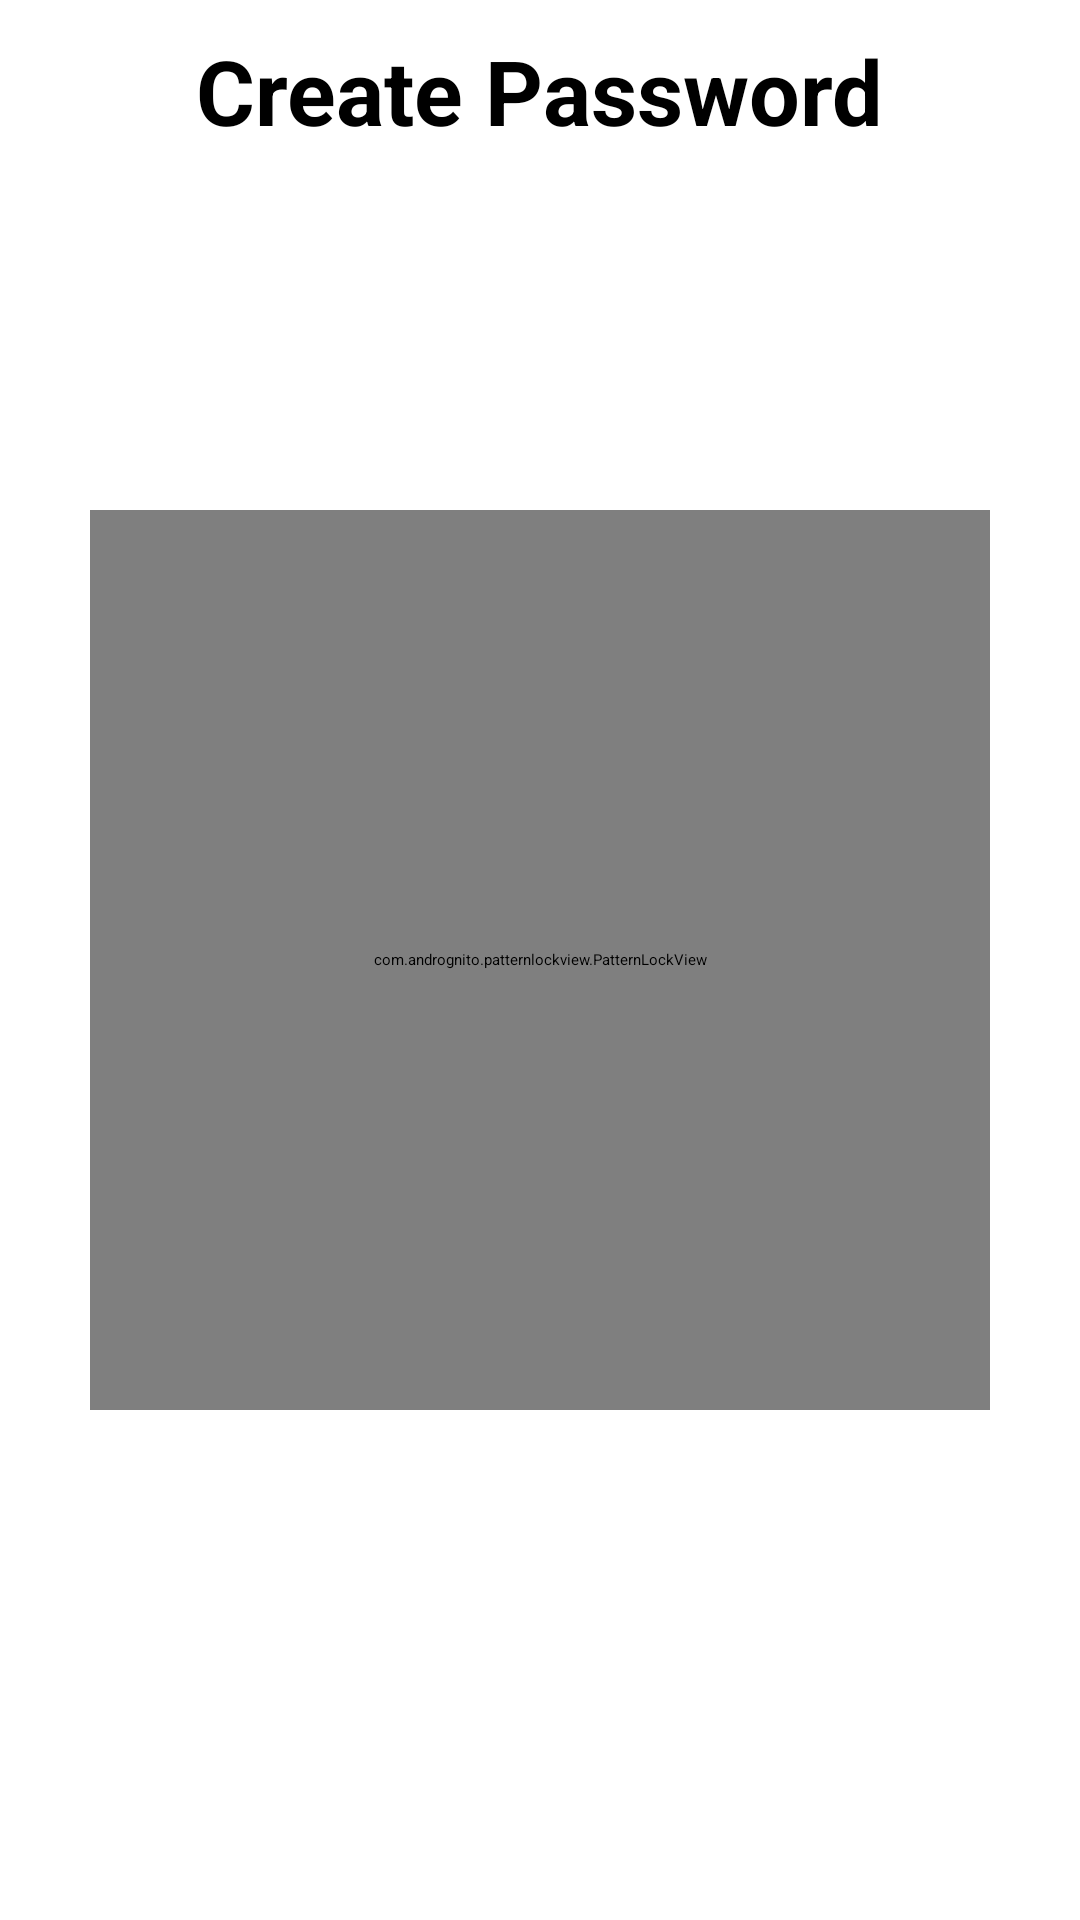

This screen was rendered from an Android layout file. Write that file and the resources it references.
<!-- AndroidManifest.xml: application theme Theme.14GalleryPhotoAndAlbumGallery.NoActionBar -->
<!-- res/layout/activity_create_password.xml -->
<?xml version="1.0" encoding="utf-8"?>
<RelativeLayout
    xmlns:android="http://schemas.android.com/apk/res/android"
    xmlns:app="http://schemas.android.com/apk/res-auto"
    android:layout_width="match_parent"
    android:layout_height="match_parent">

    
    <com.andrognito.patternlockview.PatternLockView
        android:id="@+id/pattern_lock_view"
        android:layout_width="300dp"
        android:layout_height="300dp"
        android:layout_centerInParent="true"
        app:correctStateColor="@color/purple_200"
        app:normalStateColor="@color/purple_200"
        app:wrongStateColor="@color/teal_700" />

    
    <TextView
        android:id="@+id/textView"
        android:layout_width="wrap_content"
        android:layout_height="wrap_content"
        android:layout_centerHorizontal="true"
        android:layout_marginTop="10dp"
        android:text="@string/create_password"
        android:textSize="30sp"
        android:textStyle="bold" />

</RelativeLayout>
<!-- resources referenced by this layout -->
<resources>
  <color name="purple_200">#FFBB86FC</color>
  <color name="teal_700">#FF018786</color>
  <string name="create_password">Create Password</string>
  <style name="Theme.14GalleryPhotoAndAlbumGallery.NoActionBar">
          <item name="windowActionBar">false</item>
          <item name="windowNoTitle">true</item>
      </style>
</resources>
